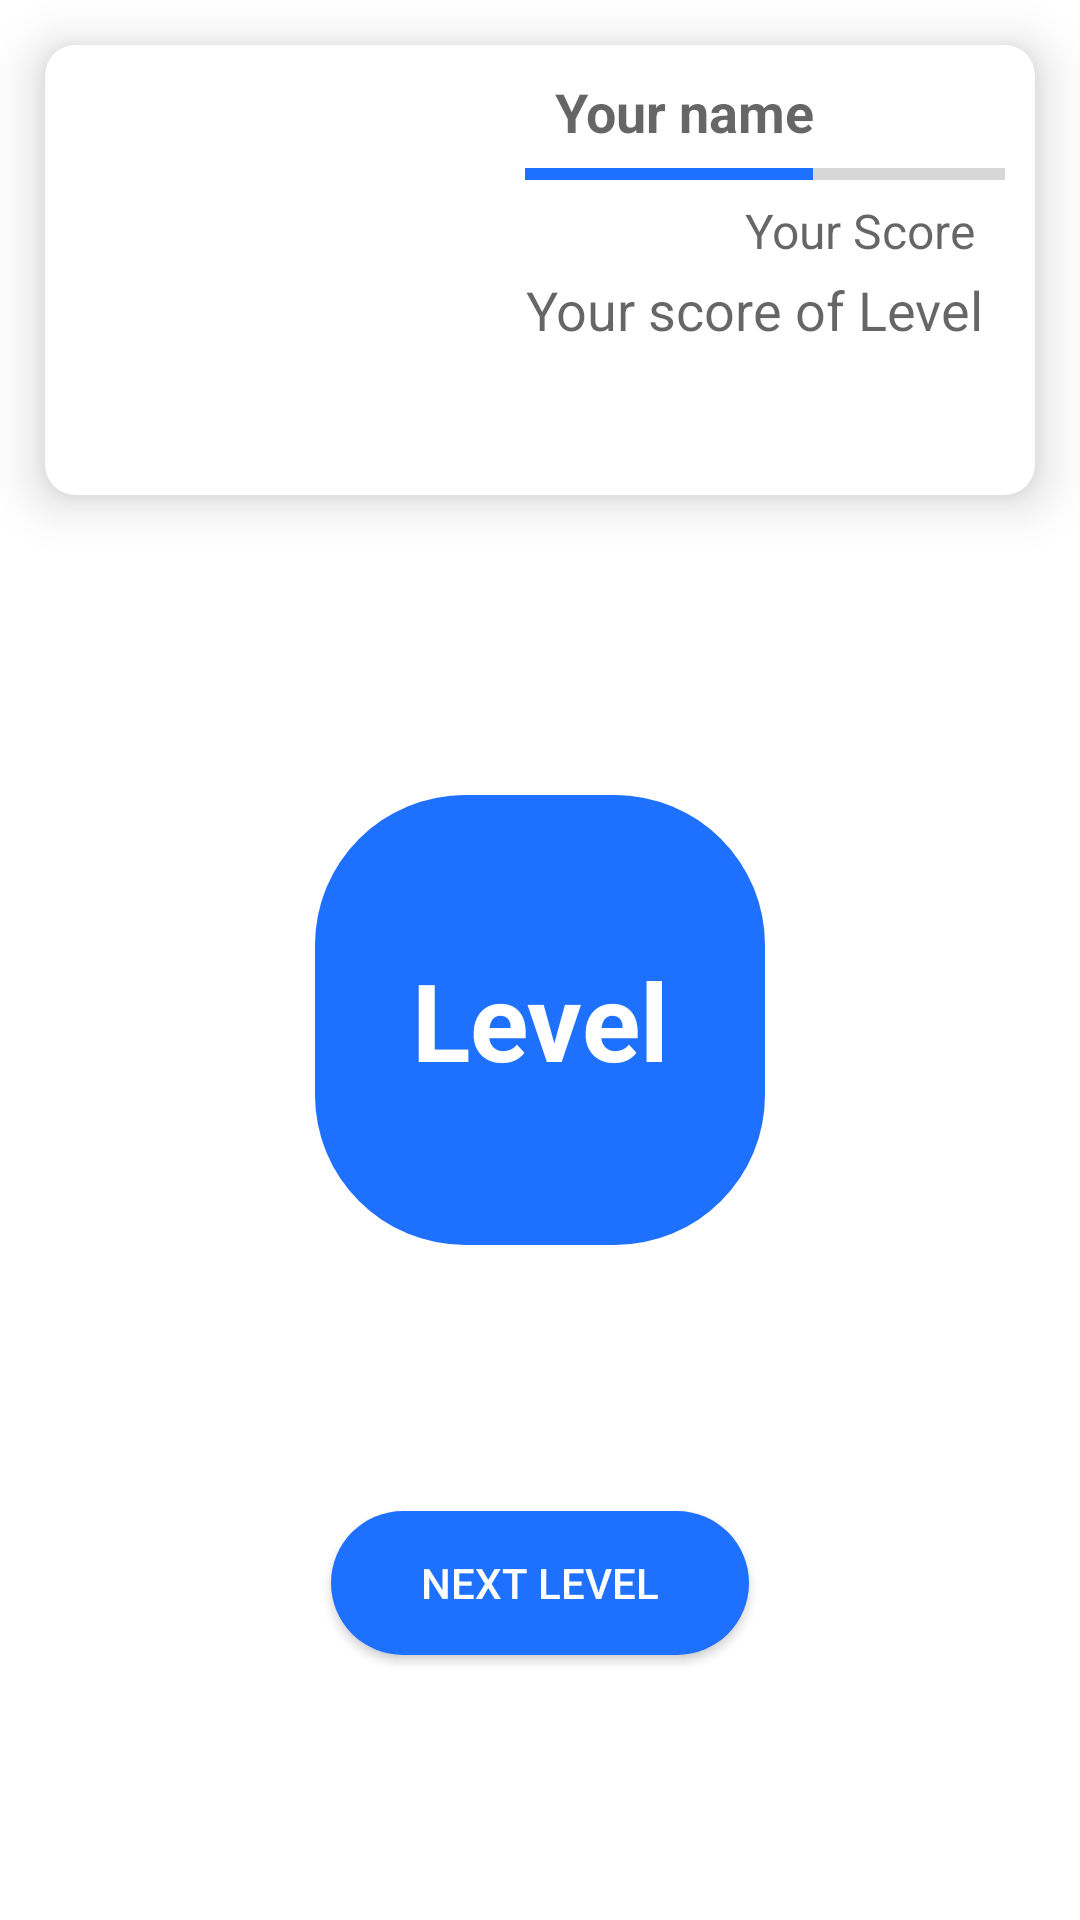

Reconstruct the res/layout file that produces this screen, plus the resources it refers to.
<!-- AndroidManifest.xml: application theme Theme.DactylTranslator -->
<!-- res/layout/fragment_game_transition.xml -->
<?xml version="1.0" encoding="utf-8"?>
<androidx.constraintlayout.widget.ConstraintLayout xmlns:android="http://schemas.android.com/apk/res/android"
    xmlns:app="http://schemas.android.com/apk/res-auto"
    xmlns:tools="http://schemas.android.com/tools"
    android:layout_width="match_parent"
    android:layout_height="match_parent"
    tools:context=".Game.GameTransitionFragment">

    <androidx.cardview.widget.CardView
        android:id="@+id/cardView"
        android:layout_width="match_parent"
        android:layout_height="wrap_content"
        android:layout_margin="15dp"
        app:cardCornerRadius="10dp"
        app:cardElevation="10dp"
        app:layout_constraintEnd_toEndOf="parent"
        app:layout_constraintStart_toStartOf="parent"
        app:layout_constraintTop_toTopOf="parent">

        <LinearLayout
            android:layout_width="match_parent"
            android:layout_height="match_parent"
            android:orientation="horizontal">

            <ImageView
                android:id="@+id/image_person"
                android:layout_width="150dp"
                android:layout_height="150dp"
                android:scaleType="fitEnd"
                android:src="@drawable/common_google_signin_btn_icon_dark" />

            <LinearLayout
                android:layout_width="match_parent"
                android:layout_height="match_parent"
                android:layout_gravity="top"
                android:orientation="vertical"
                android:paddingLeft="10dp"
                android:paddingTop="10dp"
                android:paddingRight="10dp">

                <TextView
                    android:id="@+id/name_person"
                    android:layout_width="match_parent"
                    android:layout_height="25dp"
                    android:layout_gravity="center"
                    android:gravity="left"
                    android:hint="@string/hint_name_text"
                    android:paddingLeft="10dp"
                    android:textColor="@color/black"
                    android:textSize="18sp"
                    android:textStyle="bold"
                    app:autoSizeMinTextSize="8sp"
                    app:autoSizeStepGranularity="2sp"
                    app:autoSizeTextType="uniform" />

                <ProgressBar
                    android:id="@+id/score_progress_bar"
                    style="?android:attr/progressBarStyleHorizontal"
                    android:layout_width="match_parent"
                    android:layout_height="wrap_content"
                    android:progress="60"
                    android:progressTint="@color/blue"/>

                <TextView
                    android:id="@+id/score_text_view"
                    android:layout_width="match_parent"
                    android:layout_height="25dp"
                    android:gravity="right"
                    android:hint="@string/hint_score_of_game"
                    android:paddingRight="10dp"
                    android:textSize="16sp" />

                <TextView
                    android:id="@+id/score_of_level"
                    android:layout_width="wrap_content"
                    android:layout_height="wrap_content"
                    android:gravity="center"
                    android:hint="@string/hint_score_of_level"
                    android:textColor="@color/black"
                    android:textSize="18sp" />


            </LinearLayout>

        </LinearLayout>


    </androidx.cardview.widget.CardView>

    <RelativeLayout
        android:id="@+id/relativeLayout"
        android:layout_width="150dp"
        android:layout_height="150dp"
        app:layout_constraintEnd_toEndOf="parent"
        app:layout_constraintStart_toStartOf="parent"
        app:layout_constraintTop_toBottomOf="@+id/cardView"
        android:layout_marginVertical="100dp">
        <TextView
            android:id="@+id/level_update"
            android:layout_width="match_parent"
            android:layout_height="match_parent"
            android:gravity="center"
            android:textSize="36sp"
            android:background="@drawable/round_rectangle"
            android:backgroundTint="@color/blue"
            android:textColor="@color/white"
            android:text="@string/level_of_game"
            android:textStyle="bold"/>

    </RelativeLayout>


    <androidx.appcompat.widget.AppCompatButton
        android:id="@+id/next_level_button"
        android:layout_width="wrap_content"
        android:layout_height="wrap_content"
        android:background="@drawable/round_rectangle"
        android:backgroundTint="@color/blue"
        android:paddingHorizontal="30dp"
        android:paddingVertical="10dp"
        android:text="@string/next_level"
        android:textColor="@color/white"
        app:layout_constraintBottom_toBottomOf="parent"
        app:layout_constraintEnd_toEndOf="parent"
        app:layout_constraintStart_toStartOf="parent"
        app:layout_constraintTop_toBottomOf="@+id/relativeLayout" />
</androidx.constraintlayout.widget.ConstraintLayout>
<!-- resources referenced by this layout -->
<resources>
  <color name="black">#FF000000</color>
  <color name="blue">#1E70FF</color>
  <color name="white">#FFFFFFFF</color>
  <!-- drawable round_rectangle (drawable) -->
  <?xml version="1.0" encoding="utf-8"?>
  <shape android:shape="rectangle"
      xmlns:android="http://schemas.android.com/apk/res/android">
      <corners android:radius="50dp" />
      <solid android:color="@color/white"/>
  </shape>
  <string name="hint_name_text">Your name</string>
  <string name="hint_score_of_game">Your Score</string>
  <string name="hint_score_of_level">Your score of Level</string>
  <string name="level_of_game">Level</string>
  <string name="next_level">Next Level</string>
  <style name="Theme.DactylTranslator" parent="Theme.MaterialComponents.DayNight.NoActionBar">
          
          <item name="colorPrimary">@color/yellow_500</item>
          <item name="colorPrimaryVariant">@color/blue</item>
          <item name="colorOnPrimary">@color/white</item>
          
          <item name="colorSecondary">@color/teal_200</item>
          <item name="colorSecondaryVariant">@color/teal_700</item>
          <item name="colorOnSecondary">@color/black</item>
          
          <item name="android:statusBarColor" tools:targetApi="l">?attr/colorPrimaryVariant</item>
          
      </style>
  <color name="yellow_500">#EED600</color>
  <color name="teal_200">#FF03DAC5</color>
  <color name="teal_700">#FF018786</color>
</resources>
